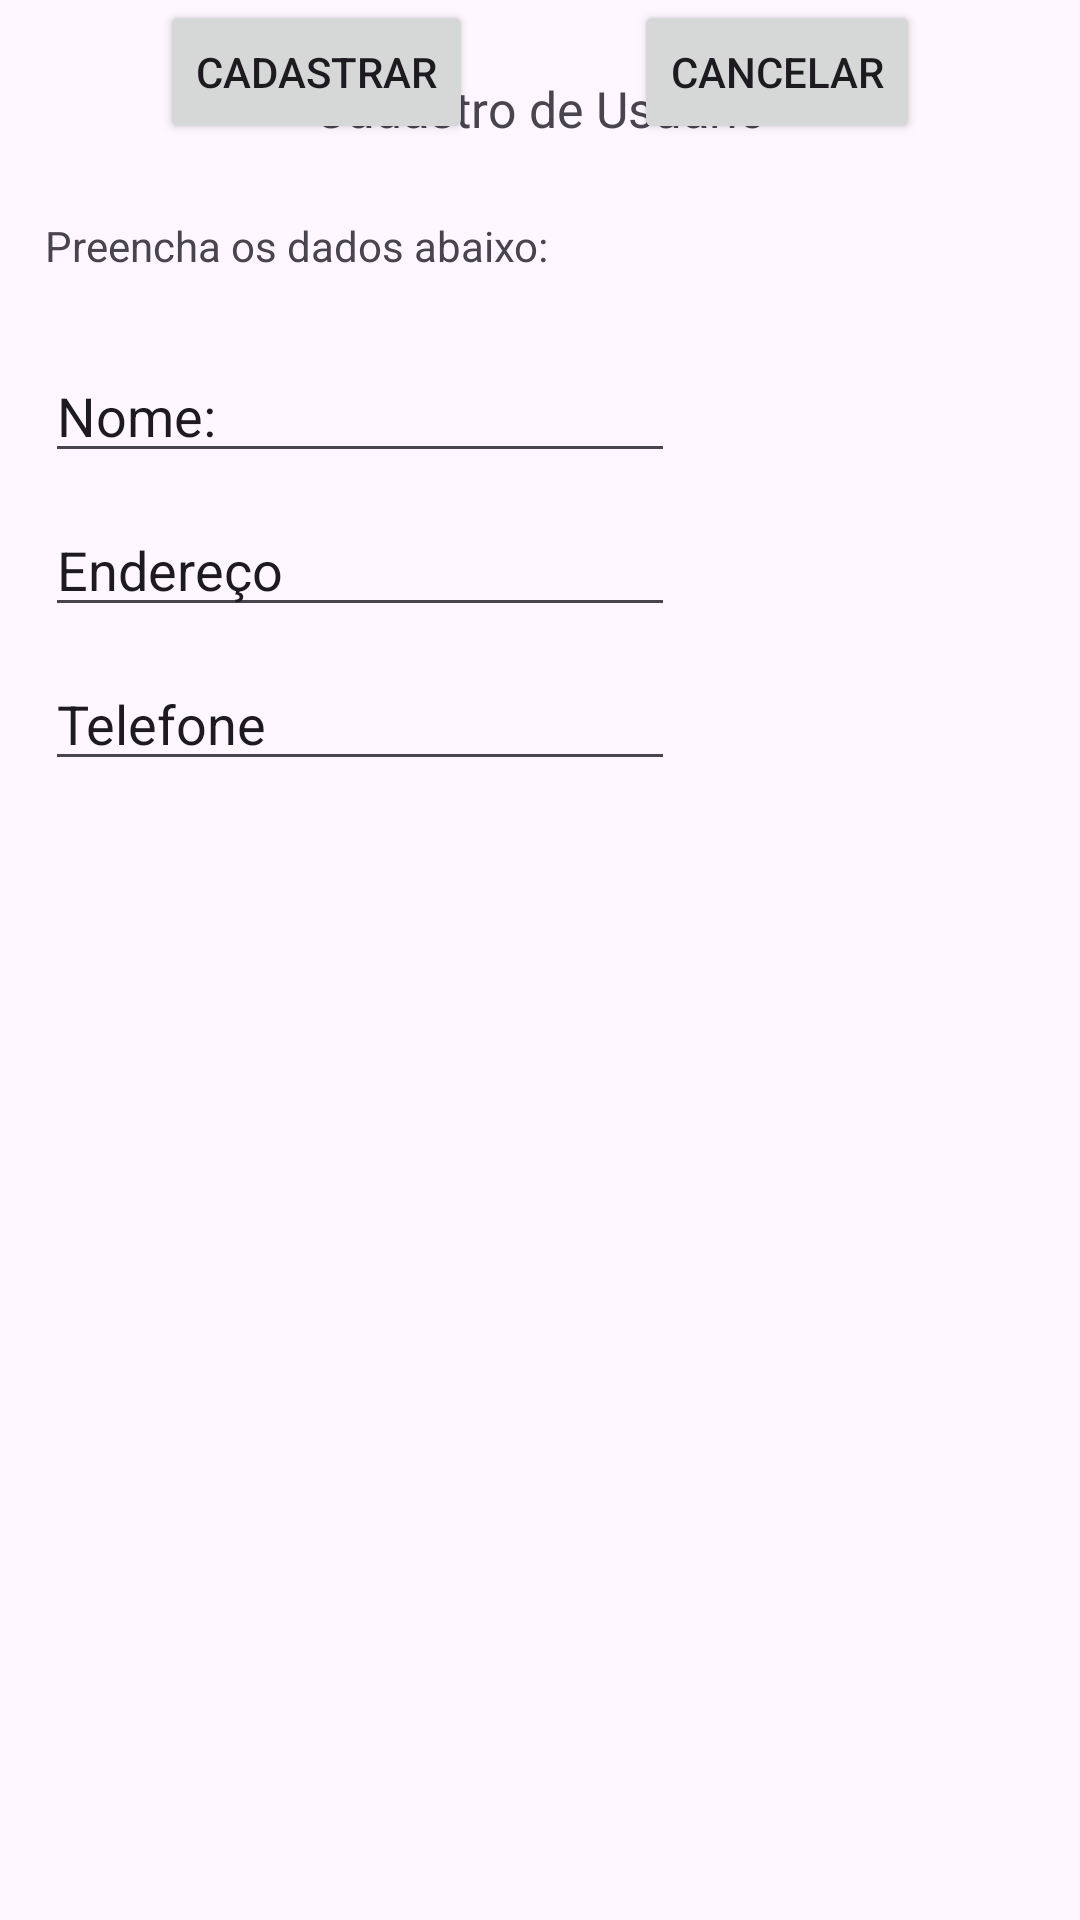

Android layout source for this screen:
<!-- AndroidManifest.xml: application theme Theme.SistemaCadastro -->
<!-- res/layout/tela_cadastro.xml -->
<?xml version="1.0" encoding="utf-8"?>
<androidx.constraintlayout.widget.ConstraintLayout xmlns:android="http://schemas.android.com/apk/res/android"
    xmlns:app="http://schemas.android.com/apk/res-auto"
    xmlns:tools="http://schemas.android.com/tools"
    android:layout_width="match_parent"
    android:layout_height="match_parent">

    <TextView
        android:id="@+id/textView3"
        android:textSize="50px"
        android:layout_width="wrap_content"
        android:layout_height="wrap_content"
        android:layout_marginTop="25dp"
        android:text="Cadastro de Usuário"
        app:layout_constraintEnd_toEndOf="parent"
        app:layout_constraintStart_toStartOf="parent"
        app:layout_constraintTop_toTopOf="parent" />

    <TextView
        android:id="@+id/textView4"
        android:layout_width="wrap_content"
        android:layout_height="wrap_content"
        android:layout_marginStart="15dp"
        android:layout_marginTop="25dp"
        android:text="Preencha os dados abaixo:"
        app:layout_constraintStart_toStartOf="parent"
        app:layout_constraintTop_toBottomOf="@+id/textView3" />

    <EditText
        android:id="@+id/edtNome"
        android:layout_width="wrap_content"
        android:layout_height="wrap_content"
        android:layout_marginStart="15dp"
        android:layout_marginTop="25dp"
        android:ems="10"
        android:inputType="text"
        android:text="Nome:"
        app:layout_constraintStart_toStartOf="parent"
        app:layout_constraintTop_toBottomOf="@+id/textView4" />

    <EditText
        android:id="@+id/edtEndereco"
        android:layout_width="wrap_content"
        android:layout_height="wrap_content"
        android:layout_marginStart="15dp"
        android:layout_marginTop="10dp"
        android:ems="10"
        android:inputType="text"
        android:text="Endereço"
        app:layout_constraintStart_toStartOf="parent"
        app:layout_constraintTop_toBottomOf="@+id/edtNome" />

    <Button
        android:id="@+id/btnCadastrar"
        android:layout_width="wrap_content"
        android:layout_height="wrap_content"
        android:text="Cadastrar"
        app:layout_constraintEnd_toStartOf="@+id/btnCancelar"
        app:layout_constraintHorizontal_bias="0.5"
        app:layout_constraintStart_toStartOf="parent"
        tools:layout_editor_absoluteY="350dp" />

    <Button
        android:id="@+id/btnCancelar"
        android:layout_width="wrap_content"
        android:layout_height="wrap_content"
        android:text="Cancelar"
        app:layout_constraintEnd_toEndOf="parent"
        app:layout_constraintHorizontal_bias="0.5"
        app:layout_constraintStart_toEndOf="@+id/btnCadastrar"
        tools:layout_editor_absoluteY="350dp" />

    <EditText
        android:id="@+id/edtTelefone"
        android:layout_width="wrap_content"
        android:layout_height="wrap_content"
        android:layout_marginStart="15dp"
        android:layout_marginTop="10dp"
        android:ems="10"
        android:inputType="text"
        android:text="Telefone"
        app:layout_constraintStart_toStartOf="parent"
        app:layout_constraintTop_toBottomOf="@+id/edtEndereco" />

</androidx.constraintlayout.widget.ConstraintLayout>
<!-- resources referenced by this layout -->
<resources>
  <style name="Theme.SistemaCadastro" parent="Base.Theme.SistemaCadastro" />
  <style name="Base.Theme.SistemaCadastro" parent="Theme.Material3.DayNight.NoActionBar">
          
          
      </style>
</resources>
